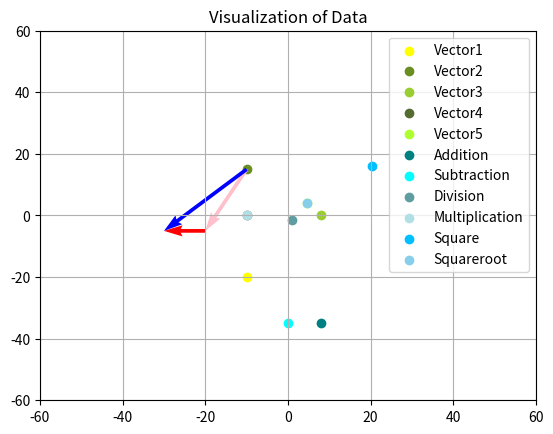

Here is the Python script that generated this plot:
import numpy as np
import matplotlib.pyplot as plt
import matplotlib

Vector1 = np.array([-10, -20])
Vector2 = np.array([-10, 15])
Vector3 = np.array([8, 0])
Vector4 = np.array([-10, 0])
Vector5 = np.array([4.5, 4])

#Addition and Subtraction
Subtraction = np.subtract(Vector1, Vector2)
Addition = np.add(np.subtract(Vector1, Vector2), Vector3)
print('#'*64)
print('Subtracting Vector1 and Vector2 is equal to', Subtraction,
      '\nAdding', Subtraction, 'to Vector3 is equal to', Addition)

#Multiplication and Division
Divide = np.divide(Vector1, Vector2)
Multiply = np.multiply(np.divide(Vector1, Vector2), Vector4)
print('#'*64)
print('Dividing Vector1 and Vector2 is equal to', Divide,
      '\nMultiplying', Divide, 'to Vector4 is equal to', Multiply)

#Squarring and Square root
Square = np.square(Vector5)
Square_root = np.sqrt(np.square(Vector5))
print('#'*64)
print('The Square of Vector5 is equal to', Square,
      '\nThe Square Root of', Square, 'is equal to', Square_root)


#Summation
Summation = np.sum(Vector5)
print('#'*64)
print('The Summation of Vector5 is equal to', Summation)


#Visualizing Data
print('#'*64)
plt.title('Visualization of Data')
plt.xlim(-60, 60)
plt.ylim(-60, 60)

#Vector
plt.scatter(Vector1[0], Vector1[1], label='Vector1', c='Yellow')
plt.scatter(Vector2[0], Vector2[1], label='Vector2', c='Olivedrab')
plt.scatter(Vector3[0], Vector3[1], label='Vector3', c='Yellowgreen')
plt.scatter(Vector4[0], Vector4[1], label='Vector4', c='darkolivegreen')
plt.scatter(Vector5[0], Vector5[1], label='Vector5', c='greenYellow')

#Results
plt.scatter(Addition[0],      Addition[1],         label='Addition',          c='teal')
plt.scatter(Subtraction[0],   Subtraction[1],      label='Subtraction',       c='cyan')
plt.scatter(Divide[0],        Divide[1],           label='Division',          c='cadetblue')
plt.scatter(Multiply[0],      Multiply[1],         label='Multiplication',    c='powderblue')
plt.scatter(Square[0],        Square[1],           label='Square',            c='deepskyblue')
plt.scatter(Square_root[0],   Square_root[1],      label='Squareroot',        c='skyblue')

#Resultant Vector
plt.quiver(Vector2[0], Vector2[1], Vector1[0], Vector1[1], angles='xy', scale_units='xy', scale=1, color='Pink')
plt.quiver(-20, -5, Vector4[0], Vector4[1], angles='xy', scale_units='xy', scale=1, color='red')
Vector6 = Vector1 + Vector4
plt.quiver(Vector2[0], Vector2[1], Vector6[0], Vector6[1], angles='xy', scale_units='xy', scale=1, color='blue')


R_mag = np.sqrt(np.sum(Vector1**2+Vector4**2)) ##Euclidean Distance / Euclidean Norm
rise = Vector6[1]
run = Vector6[0]
slope = rise/run
print('The slope is: ',slope)



plt.grid()
plt.legend()
plt.show()
















